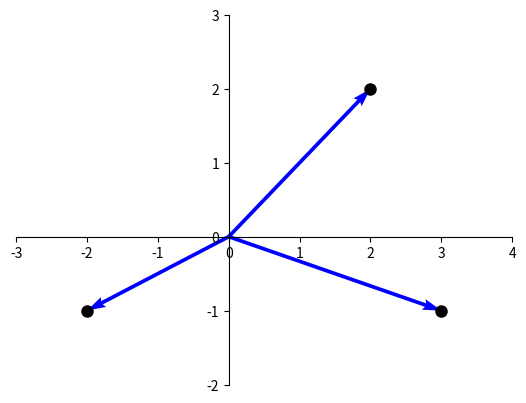

Write Python code to recreate this figure.

import numpy as np
import matplotlib.pyplot as plt

filename = "R1.3.1.png"

fig = plt.figure()
ax = plt.gca()
ax.spines['left'].set_position('zero')
ax.spines['right'].set_color('none')
ax.spines['bottom'].set_position('zero')
ax.spines['top'].set_color('none')

# Points
x1 = [-2]
y1 = [-1]
x2 = [3]
y2 = [-1]
x3 = [2]
y3 = [2]

soa = np.array([[0, 0, -2, -1], [0, 0, 3, -1], [0, 0, 2, 2]])
X, Y, U, V = zip(*soa)

ax.set_xlim([-3, 4])
ax.set_ylim([-2, 3])
# Arrow plots
ax.quiver(X, Y, U, V, angles='xy', scale_units='xy', scale=1, color=['blue', 'blue', 'blue'])
# Point plots
ax.plot(x1, y1, marker="o", markersize=8, markeredgecolor="black", markerfacecolor="black")
ax.plot(x2, y2, marker="o", markersize=8, markeredgecolor="black", markerfacecolor="black")
ax.plot(x3, y3, marker="o", markersize=8, markeredgecolor="black", markerfacecolor="black")

# remove the ticks from the top and right edges
ax.xaxis.set_ticks_position('bottom')
ax.yaxis.set_ticks_position('left')

plt.show()
#plt.savefig("img/" + filename, bbox_inches='tight')